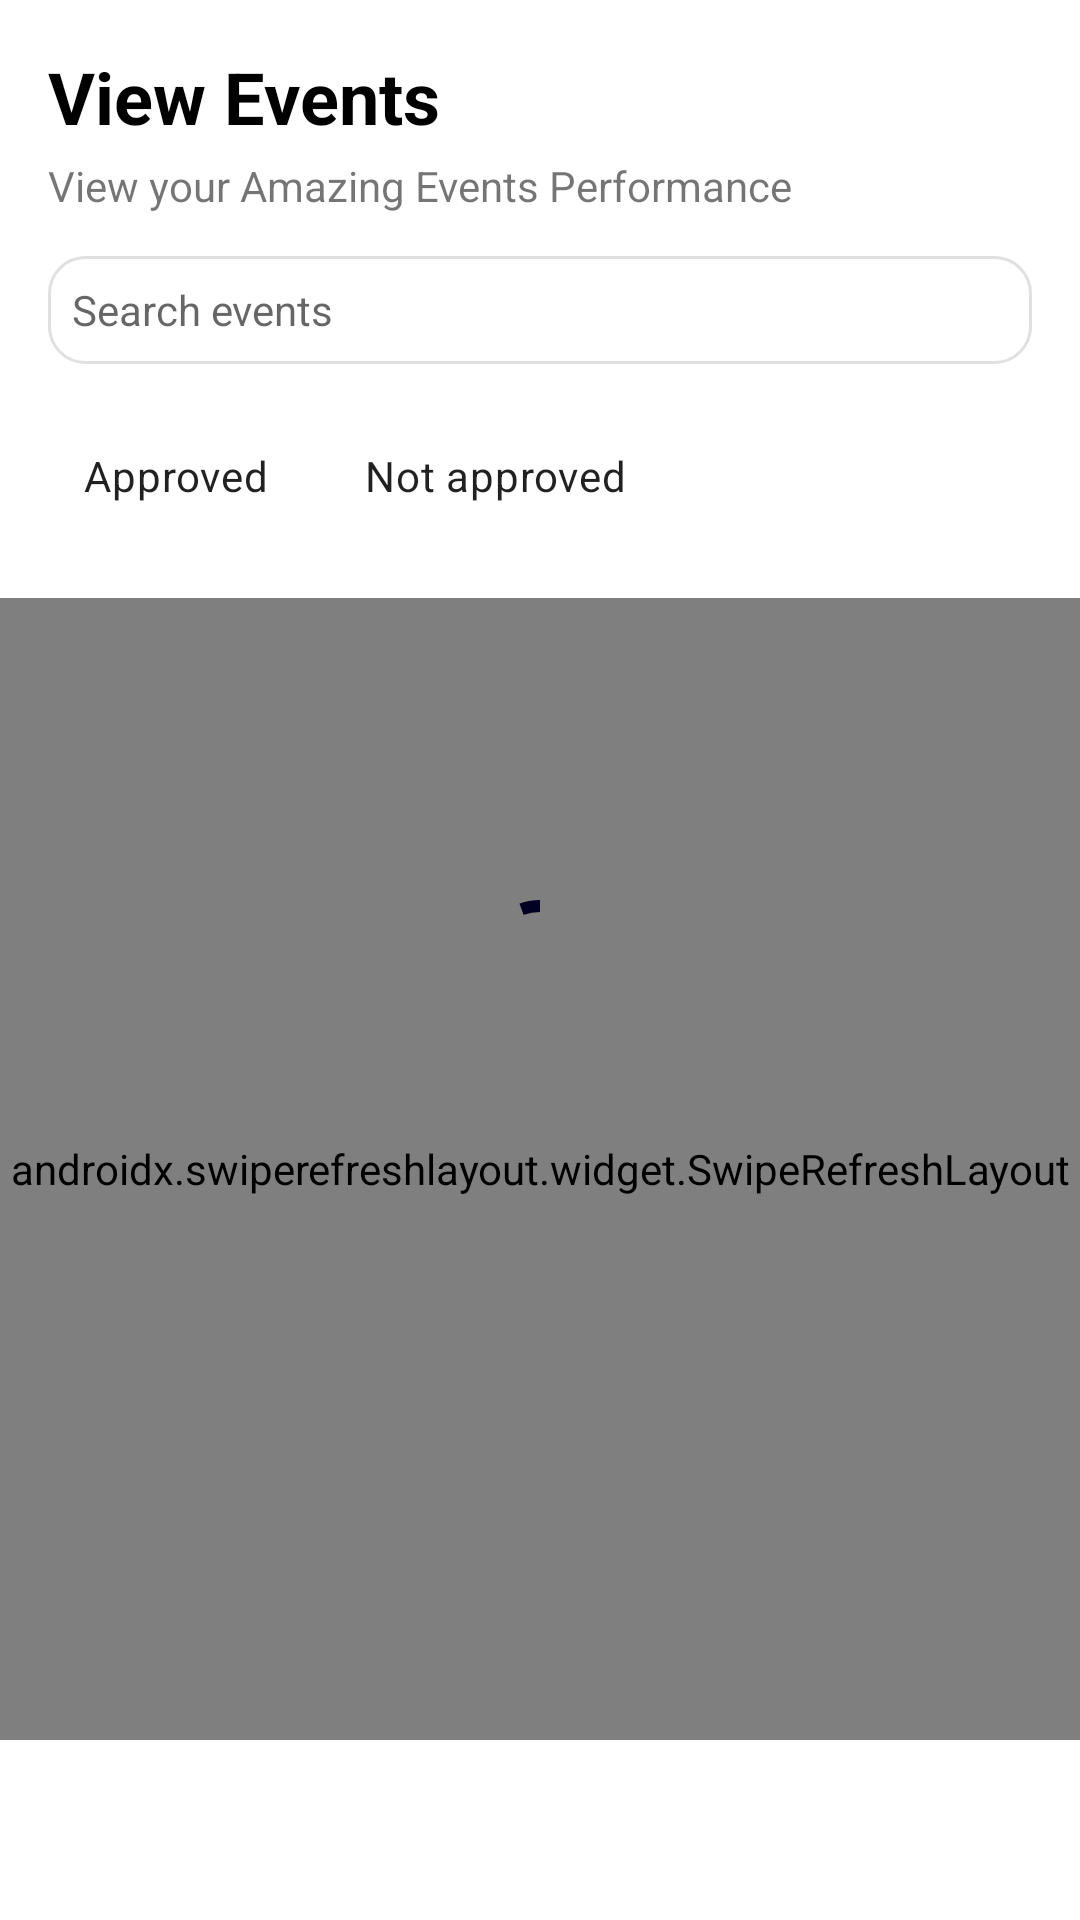

Here is an Android app screen rendered from its layout file. Give the layout XML and the strings, colors and styles it references.
<!-- AndroidManifest.xml: application theme Theme.Soleia -->
<!-- res/layout/fragment_organizer_view_event.xml -->
<?xml version="1.0" encoding="utf-8"?>
<androidx.constraintlayout.widget.ConstraintLayout
    xmlns:android="http://schemas.android.com/apk/res/android"
    xmlns:app="http://schemas.android.com/apk/res-auto"
    xmlns:tools="http://schemas.android.com/tools"
    android:layout_width="match_parent"
    android:layout_height="match_parent"
    tools:context=".Fragment.TicketsFragment">

    
    <LinearLayout
        android:id="@+id/headerLayout"
        android:layout_width="match_parent"
        android:layout_height="wrap_content"
        android:orientation="vertical"
        android:padding="16dp"
        app:layout_constraintTop_toTopOf="parent">

        <TextView
            android:layout_width="wrap_content"
            android:layout_height="wrap_content"
            android:text="View Events"
            android:textColor="@color/black"
            android:textSize="24sp"
            android:textStyle="bold" />

        <TextView
            android:layout_width="wrap_content"
            android:layout_height="wrap_content"
            android:layout_marginTop="4dp"
            android:text="View your Amazing Events Performance"
            android:textSize="14sp" />

        <EditText
            android:id="@+id/searchEditText"
            android:layout_width="match_parent"
            android:layout_height="40dp"
            android:layout_marginVertical="12dp"
            android:background="@drawable/brutalist_input_circle"
            android:drawableEnd="@drawable/baseline_search_24"
            android:hint="Search events"
            android:inputType="text"
            android:padding="8dp"
            android:imeOptions="actionSearch"
            android:textSize="14sp" />

        <com.google.android.material.chip.ChipGroup
            android:id="@+id/filterChipGroup"
            android:layout_width="wrap_content"
            android:layout_height="wrap_content"
            app:singleSelection="true"
            app:selectionRequired="true">

            <com.google.android.material.chip.Chip
                android:id="@+id/approvedChip"
                style="@style/Widget.MaterialComponents.Chip.Choice"
                android:layout_width="wrap_content"
                android:layout_height="wrap_content"
                android:text="Approved"
                app:chipBackgroundColor="@color/approved_chip_background"/>

            <com.google.android.material.chip.Chip
                android:id="@+id/notApprovedChip"
                style="@style/Widget.MaterialComponents.Chip.Choice"
                android:layout_width="wrap_content"
                android:layout_height="wrap_content"
                android:text="Not approved"
                app:chipBackgroundColor="@color/not_approved_chip_background"/>
        </com.google.android.material.chip.ChipGroup>

    </LinearLayout>

    
    <androidx.swiperefreshlayout.widget.SwipeRefreshLayout
        android:id="@+id/swipeRefresh"
        android:layout_width="match_parent"
        android:layout_height="0dp"
        android:layout_marginBottom="60dp"
        app:layout_constraintBottom_toBottomOf="parent"
        app:layout_constraintTop_toBottomOf="@id/headerLayout">

        <androidx.recyclerview.widget.RecyclerView
            android:id="@+id/ticketsRecyclerView"
            android:layout_width="match_parent"
            android:layout_height="match_parent"
            android:layout_marginBottom="50dp"
            android:clipToPadding="false"
            android:padding="8dp" />

    </androidx.swiperefreshlayout.widget.SwipeRefreshLayout>

    
    <androidx.constraintlayout.widget.ConstraintLayout
        android:id="@+id/emptyStateLayout"
        android:layout_width="match_parent"
        android:layout_height="0dp"
        android:visibility="gone"
        app:layout_constraintBottom_toBottomOf="parent"
        app:layout_constraintTop_toBottomOf="@id/headerLayout">

        <LinearLayout
            android:layout_width="wrap_content"
            android:layout_height="wrap_content"
            android:gravity="center"
            android:orientation="vertical"
            app:layout_constraintBottom_toBottomOf="parent"
            app:layout_constraintEnd_toEndOf="parent"
            app:layout_constraintStart_toStartOf="parent"
            app:layout_constraintTop_toTopOf="parent"
            app:layout_constraintVertical_bias="0.4">

            <com.airbnb.lottie.LottieAnimationView
                android:layout_width="200dp"
                android:layout_height="200dp"
                app:lottie_autoPlay="true"
                app:lottie_loop="true"
                app:lottie_rawRes="@raw/notickets" />

            <TextView
                android:layout_width="wrap_content"
                android:layout_height="wrap_content"
                android:layout_marginTop="24dp"
                android:text="No Events Created yet"
                android:textSize="24sp"
                android:textStyle="bold" />

            <TextView
                android:layout_width="wrap_content"
                android:layout_height="wrap_content"
                android:layout_marginTop="8dp"
                android:alpha="0.7"
                android:text="Your Created event Deatils will appear here"
                android:textAlignment="center" />

            <com.google.android.material.button.MaterialButton
                android:id="@+id/browseEventsButton"
                android:layout_width="wrap_content"
                android:layout_height="wrap_content"
                android:layout_marginTop="8dp"
                android:text="Create Events" />
        </LinearLayout>

    </androidx.constraintlayout.widget.ConstraintLayout>

    
    <com.google.android.material.progressindicator.CircularProgressIndicator
        android:id="@+id/loadingProgress"
        android:layout_width="wrap_content"
        android:layout_height="wrap_content"
        android:indeterminate="true"
        android:visibility="visible"
        app:layout_constraintBottom_toBottomOf="parent"
        app:layout_constraintEnd_toEndOf="parent"
        app:layout_constraintStart_toStartOf="parent"
        app:layout_constraintTop_toTopOf="parent" />

</androidx.constraintlayout.widget.ConstraintLayout>
<!-- resources referenced by this layout -->
<resources>
  <color name="black">#FF000000</color>
  <!-- drawable brutalist_input_circle (drawable) -->
  <?xml version="1.0" encoding="utf-8"?>
  <layer-list xmlns:android="http://schemas.android.com/apk/res/android">
      
      <item>
          <shape android:shape="ring">
              <solid android:color="@color/white" />
              <corners android:radius="12dp" />
          </shape>
      </item>
      
      <item android:top="2dp" android:bottom="2dp">
          <shape android:shape="rectangle">
              <solid android:color="#FFFFFF" />
              <corners android:radius="12dp" />
              <stroke
                  android:width="1dp"
                  android:color="#E0E0E0" />
          </shape>
      </item>
  </layer-list>
  <style name="Theme.Soleia" parent="Base.Theme.Soleia" />
  <color name="white">#FFFFFFFF</color>
  <style name="Base.Theme.Soleia" parent="Theme.MaterialComponents.DayNight.NoActionBar">
          
          
          
          <item name="colorPrimary">@color/maincolor</item>
          <item name="colorPrimaryVariant">@color/maincolor</item>
          <item name="colorOnPrimary">@color/white</item>
  
          <item name="android:statusBarColor">@color/maincolor</item>
  
      </style>
  <color name="maincolor">#020123</color>
</resources>
